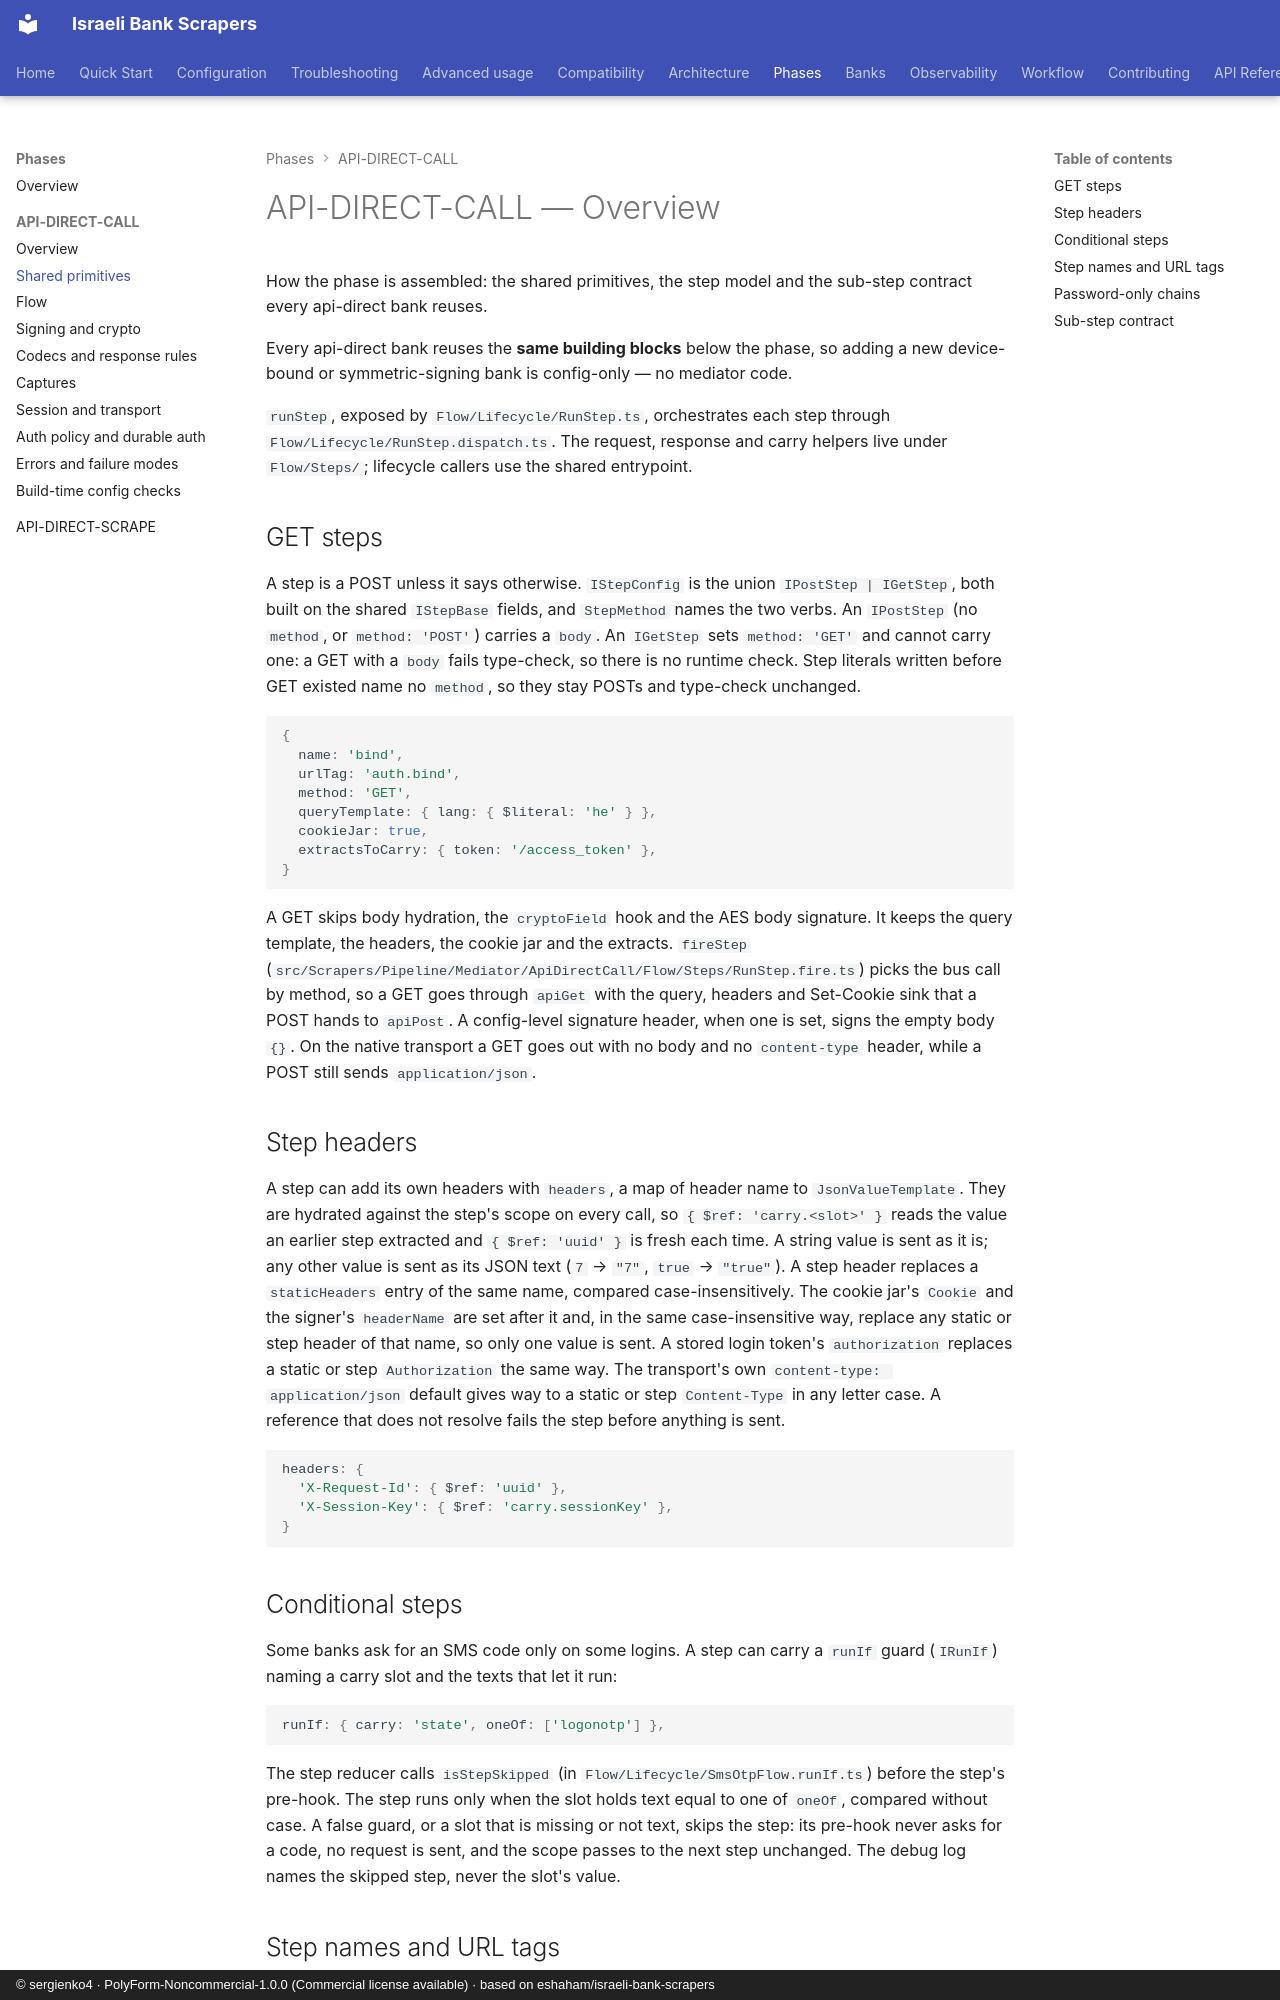

repository: sergienko4/israeli-bank-scrapers · page: phases/api-direct-call/overview/index.html · generator: mkdocs · copyright: © sergienko4 · PolyForm-Noncommercial-1.0.0 (Commercial license available) · based on eshaham/israeli-bank-scrapers

# API-DIRECT-CALL — Overview

<a id="unified-api-direct-primitives"></a>

How the phase is assembled: the shared primitives, the step model and the sub-step contract every api-direct bank reuses.

Every api-direct bank reuses the **same building blocks** below the phase, so adding a new device-bound or symmetric-signing bank is config-only — no mediator code.

`runStep`, exposed by `Flow/Lifecycle/RunStep.ts`, orchestrates each step through
`Flow/Lifecycle/RunStep.dispatch.ts`. The request, response and carry helpers live
under `Flow/Steps/`; lifecycle callers use the shared entrypoint.

## GET steps

A step is a POST unless it says otherwise. `IStepConfig` is the union
`IPostStep | IGetStep`, both built on the shared `IStepBase` fields, and
`StepMethod` names the two verbs. An `IPostStep` (no `method`, or
`method: 'POST'`) carries a `body`. An `IGetStep` sets `method: 'GET'` and
cannot carry one: a GET with a `body` fails type-check, so there is no runtime
check. Step literals written before GET existed name no `method`, so they stay
POSTs and type-check unchanged.

```ts
{
  name: 'bind',
  urlTag: 'auth.bind',
  method: 'GET',
  queryTemplate: { lang: { $literal: 'he' } },
  cookieJar: true,
  extractsToCarry: { token: '/access_token' },
}
```

A GET skips body hydration, the `cryptoField` hook and the AES body
signature. It keeps the query template, the headers, the cookie jar and the
extracts. `fireStep`
(`src/Scrapers/Pipeline/Mediator/ApiDirectCall/Flow/Steps/RunStep.fire.ts`) picks
the bus call by method, so a GET goes through `apiGet` with the query, headers
and Set-Cookie sink that a POST hands to `apiPost`. A config-level signature
header, when one is set, signs the empty body `{}`. On the native
transport a GET goes out with no body and no `content-type` header, while a
POST still sends `application/json`.

## Step headers

A step can add its own headers with `headers`, a map of header name to
`JsonValueTemplate`. They are hydrated against the step's scope on every call,
so `{ $ref: 'carry.<slot>' }` reads the value an earlier step extracted and
`{ $ref: 'uuid' }` is fresh each time. A string value is sent as it is; any
other value is sent as its JSON text (`7` → `"7"`, `true` → `"true"`). A step
header replaces a `staticHeaders` entry of the same name, compared
case-insensitively. The cookie jar's `Cookie` and the signer's `headerName` are
set after it and, in the same case-insensitive way, replace any static or step
header of that name, so only one value is sent. A stored login token's
`authorization` replaces a static or step `Authorization` the same way. The
transport's own `content-type: application/json` default gives way to a static
or step `Content-Type` in any letter case. A reference that does not
resolve fails the step before anything is sent.

```ts
headers: {
  'X-Request-Id': { $ref: 'uuid' },
  'X-Session-Key': { $ref: 'carry.sessionKey' },
}
```

## Conditional steps

Some banks ask for an SMS code only on some logins. A step can carry a
`runIf` guard (`IRunIf`) naming a carry slot and the texts that let it run:

```ts
runIf: { carry: 'state', oneOf: ['logonotp'] },
```

The step reducer calls `isStepSkipped` (in `Flow/Lifecycle/SmsOtpFlow.runIf.ts`) before
the step's pre-hook. The step runs only when the slot holds text equal to one
of `oneOf`, compared without case. A false guard, or a slot that is missing or
not text, skips the step: its pre-hook never asks for a code, no request is
sent, and the scope passes to the next step unchanged. The debug log names the
skipped step, never the slot's value.
